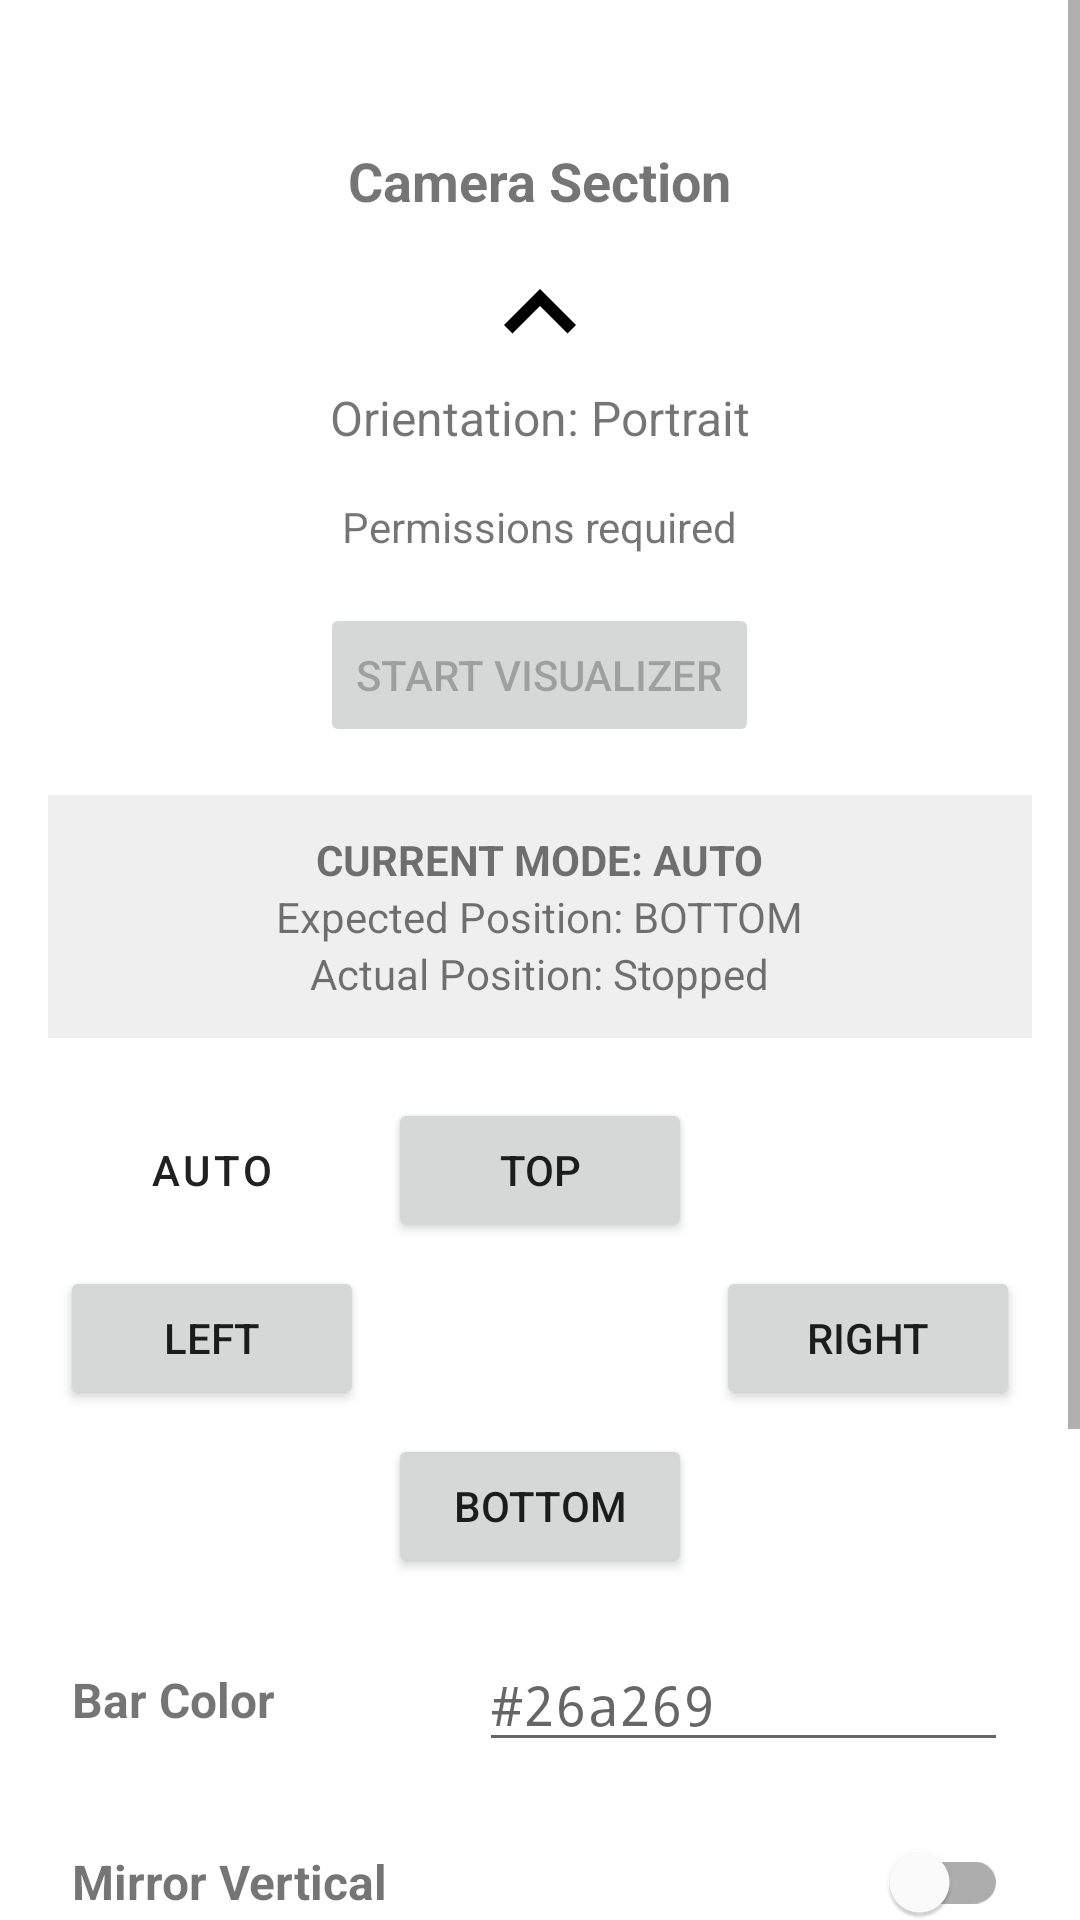

The Android layout XML behind this screen, and the referenced resources:
<!-- AndroidManifest.xml: application theme Theme.MaterialComponents.DayNight.DarkActionBar -->
<!-- res/layout/activity_main.xml -->
<?xml version="1.0" encoding="utf-8"?>
<ScrollView xmlns:android="http://schemas.android.com/apk/res/android"
    xmlns:app="http://schemas.android.com/apk/res-auto"
    xmlns:tools="http://schemas.android.com/tools"
    android:layout_width="match_parent"
    android:layout_height="match_parent"
    android:fillViewport="true"
    android:background="?android:attr/colorBackground">

    <LinearLayout
        android:layout_width="match_parent"
        android:layout_height="wrap_content"
        android:orientation="vertical"
        android:padding="16dp"
        tools:context=".MainActivity">

        
        <TextView
            android:id="@+id/tv_camera_label"
            android:layout_width="wrap_content"
            android:layout_height="wrap_content"
            android:layout_marginTop="32dp"
            android:text="Camera Section"
            android:textSize="18sp"
            android:textStyle="bold"
            android:layout_gravity="center_horizontal" />

        <ImageView
            android:id="@+id/iv_camera_arrow"
            android:layout_width="48dp"
            android:layout_height="48dp"
            android:layout_marginTop="8dp"
            android:src="@drawable/ic_arrow_up"
            android:layout_gravity="center_horizontal"
            app:tint="?attr/colorOnSurface" />

        
        <View
            android:layout_width="match_parent"
            android:layout_height="0dp"
            android:layout_weight="1" />

        
        <LinearLayout
            android:id="@+id/service_controls"
            android:layout_width="match_parent"
            android:layout_height="wrap_content"
            android:gravity="center"
            android:orientation="vertical">

            <TextView
                android:id="@+id/tvOrientation"
                android:layout_width="wrap_content"
                android:layout_height="wrap_content"
                android:text="Orientation: Portrait"
                android:textSize="16sp"
                android:layout_marginBottom="8dp"/>

            <TextView
                android:id="@+id/tvPermissionStatus"
                android:layout_width="wrap_content"
                android:layout_height="wrap_content"
                android:padding="8dp"
                android:text="Permissions required"
                android:textAlignment="center"
                android:layout_marginBottom="8dp"/>

            <Button
                android:id="@+id/btnToggleService"
                android:layout_width="wrap_content"
                android:layout_height="wrap_content"
                android:enabled="false"
                android:text="Start Visualizer"
                android:layout_marginBottom="16dp"/>

        </LinearLayout>

        
        <LinearLayout
            android:id="@+id/diagnostic_labels"
            android:layout_width="match_parent"
            android:layout_height="wrap_content"
            android:orientation="vertical"
            android:gravity="center"
            android:padding="12dp"
            android:background="#22888888"
            android:layout_marginBottom="16dp">

            <TextView
                android:id="@+id/tvCurrentMode"
                android:layout_width="wrap_content"
                android:layout_height="wrap_content"
                android:text="CURRENT MODE: AUTO"
                android:textStyle="bold"/>

            <TextView
                android:id="@+id/tvExpectedPosition"
                android:layout_width="wrap_content"
                android:layout_height="wrap_content"
                android:text="Expected Position: BOTTOM" />

            <TextView
                android:id="@+id/tvActualPosition"
                android:layout_width="wrap_content"
                android:layout_height="wrap_content"
                android:text="Actual Position: Stopped" />

        </LinearLayout>


        
        <GridLayout
            android:id="@+id/position_controls"
            android:layout_width="match_parent"
            android:layout_height="wrap_content"
            android:columnCount="3"
            android:rowCount="3"
            android:layout_marginBottom="16dp">

            
            <Button
                android:id="@+id/btn_pos_auto"
                style="?attr/materialButtonOutlinedStyle"
                android:layout_width="0dp"
                android:layout_height="wrap_content"
                android:layout_column="0"
                android:layout_columnWeight="1"
                android:layout_margin="4dp"
                android:layout_row="0"
                android:text="AUTO" />
            <Button
                android:id="@+id/btn_pos_top"
                android:layout_width="0dp"
                android:layout_height="wrap_content"
                android:layout_column="1"
                android:layout_columnWeight="1"
                android:layout_margin="4dp"
                android:layout_row="0"
                android:text="TOP" />
            <Button
                android:id="@+id/btn_pos_left"
                android:layout_width="0dp"
                android:layout_height="wrap_content"
                android:layout_column="0"
                android:layout_columnWeight="1"
                android:layout_margin="4dp"
                android:layout_row="1"
                android:text="LEFT" />
            <Button
                android:id="@+id/btn_pos_right"
                android:layout_width="0dp"
                android:layout_height="wrap_content"
                android:layout_column="2"
                android:layout_columnWeight="1"
                android:layout_margin="4dp"
                android:layout_row="1"
                android:text="RIGHT" />
            <Button
                android:id="@+id/btn_pos_bottom"
                android:layout_width="0dp"
                android:layout_height="wrap_content"
                android:layout_column="1"
                android:layout_columnWeight="1"
                android:layout_margin="4dp"
                android:layout_row="2"
                android:text="BOTTOM" />

        </GridLayout>

        
        <LinearLayout
            android:id="@+id/color_picker_row"
            android:layout_width="match_parent"
            android:layout_height="wrap_content"
            android:orientation="horizontal"
            android:gravity="center_vertical"
            android:layout_marginBottom="16dp"
            android:paddingStart="8dp"
            android:paddingEnd="8dp">

            <TextView
                android:id="@+id/tv_color_label"
                android:layout_width="wrap_content"
                android:layout_height="wrap_content"
                android:text="Bar Color"
                android:textStyle="bold"
                android:textSize="16sp"
                android:layout_marginEnd="16dp"/>

            <View
                android:id="@+id/color_preview_box"
                android:layout_width="36dp"
                android:layout_height="36dp"
                android:background="@drawable/color_swatch"
                android:clickable="true" />

            <EditText
                android:id="@+id/et_hex_code"
                android:layout_width="0dp"
                android:layout_height="wrap_content"
                android:layout_weight="1"
                android:layout_marginStart="16dp"
                android:hint="#26a269"
                android:inputType="textCapCharacters"
                android:maxLength="7"
                android:fontFamily="monospace"
                android:imeOptions="actionDone"/>

        </LinearLayout>

        
        <LinearLayout
            android:layout_width="match_parent"
            android:layout_height="wrap_content"
            android:orientation="horizontal"
            android:gravity="center_vertical"
            android:paddingStart="8dp"
            android:paddingEnd="8dp"
            android:layout_marginBottom="8dp">

            <TextView
                android:layout_width="0dp"
                android:layout_height="wrap_content"
                android:layout_weight="1"
                android:text="Mirror Vertical"
                android:textStyle="bold"
                android:textSize="16sp" />

            <com.google.android.material.switchmaterial.SwitchMaterial
                android:id="@+id/switch_mirror_vert"
                android:layout_width="wrap_content"
                android:layout_height="wrap_content"
                android:checked="false" />

        </LinearLayout>

        
        <LinearLayout
            android:layout_width="match_parent"
            android:layout_height="wrap_content"
            android:orientation="horizontal"
            android:gravity="center_vertical"
            android:paddingStart="8dp"
            android:paddingEnd="8dp"
            android:layout_marginBottom="24dp">

            <TextView
                android:layout_width="0dp"
                android:layout_height="wrap_content"
                android:layout_weight="1"
                android:text="Mirror Horizontal"
                android:textStyle="bold"
                android:textSize="16sp" />

            <com.google.android.material.switchmaterial.SwitchMaterial
                android:id="@+id/switch_mirror_horiz"
                android:layout_width="wrap_content"
                android:layout_height="wrap_content"
                android:checked="false" />

        </LinearLayout>

        
        <View
            android:layout_width="match_parent"
            android:layout_height="0dp"
            android:layout_weight="1" />

        
        <ImageView
            android:id="@+id/iv_navbar_arrow"
            android:layout_width="48dp"
            android:layout_height="48dp"
            android:layout_marginBottom="8dp"
            android:layout_gravity="center_horizontal"
            android:src="@drawable/ic_arrow_down"
            app:tint="?attr/colorOnSurface" />

        <TextView
            android:id="@+id/tv_navbar_label"
            android:layout_width="wrap_content"
            android:layout_height="wrap_content"
            android:layout_marginBottom="32dp"
            android:text="Navbar Section"
            android:textStyle="bold"
            android:textSize="18sp"
            android:layout_gravity="center_horizontal" />

    </LinearLayout>
</ScrollView>
<!-- resources referenced by this layout -->
<resources>
  <!-- drawable color_swatch (drawable) -->
  <?xml version="1.0" encoding="utf-8"?>
  <shape xmlns:android="http://schemas.android.com/apk/res/android"
      android:shape="rectangle">
      <solid android:color="@android:color/white" /> 
      <corners android:radius="6dp" />
  </shape>
  <!-- drawable ic_arrow_down (drawable) -->
  <vector xmlns:android="http://schemas.android.com/apk/res/android"
      android:width="24dp"
      android:height="24dp"
      android:viewportWidth="24.0"
      android:viewportHeight="24.0"
      android:tint="?attr/colorControlNormal">
      <path
          android:fillColor="@android:color/white"
          android:pathData="M12,16l6,-6 -1.41,-1.41L12,13.17l-4.59,-4.58L6,10l6,6z"/>
  </vector>
  <!-- drawable ic_arrow_up (drawable) -->
  <vector xmlns:android="http://schemas.android.com/apk/res/android"
      android:width="24dp"
      android:height="24dp"
      android:viewportWidth="24.0"
      android:viewportHeight="24.0"
      android:tint="?attr/colorControlNormal">
      <path
          android:fillColor="@android:color/white"
          android:pathData="M12,8l-6,6 1.41,1.41L12,10.83l4.59,4.58L18,14l-6,-6z"/>
  </vector>
</resources>
